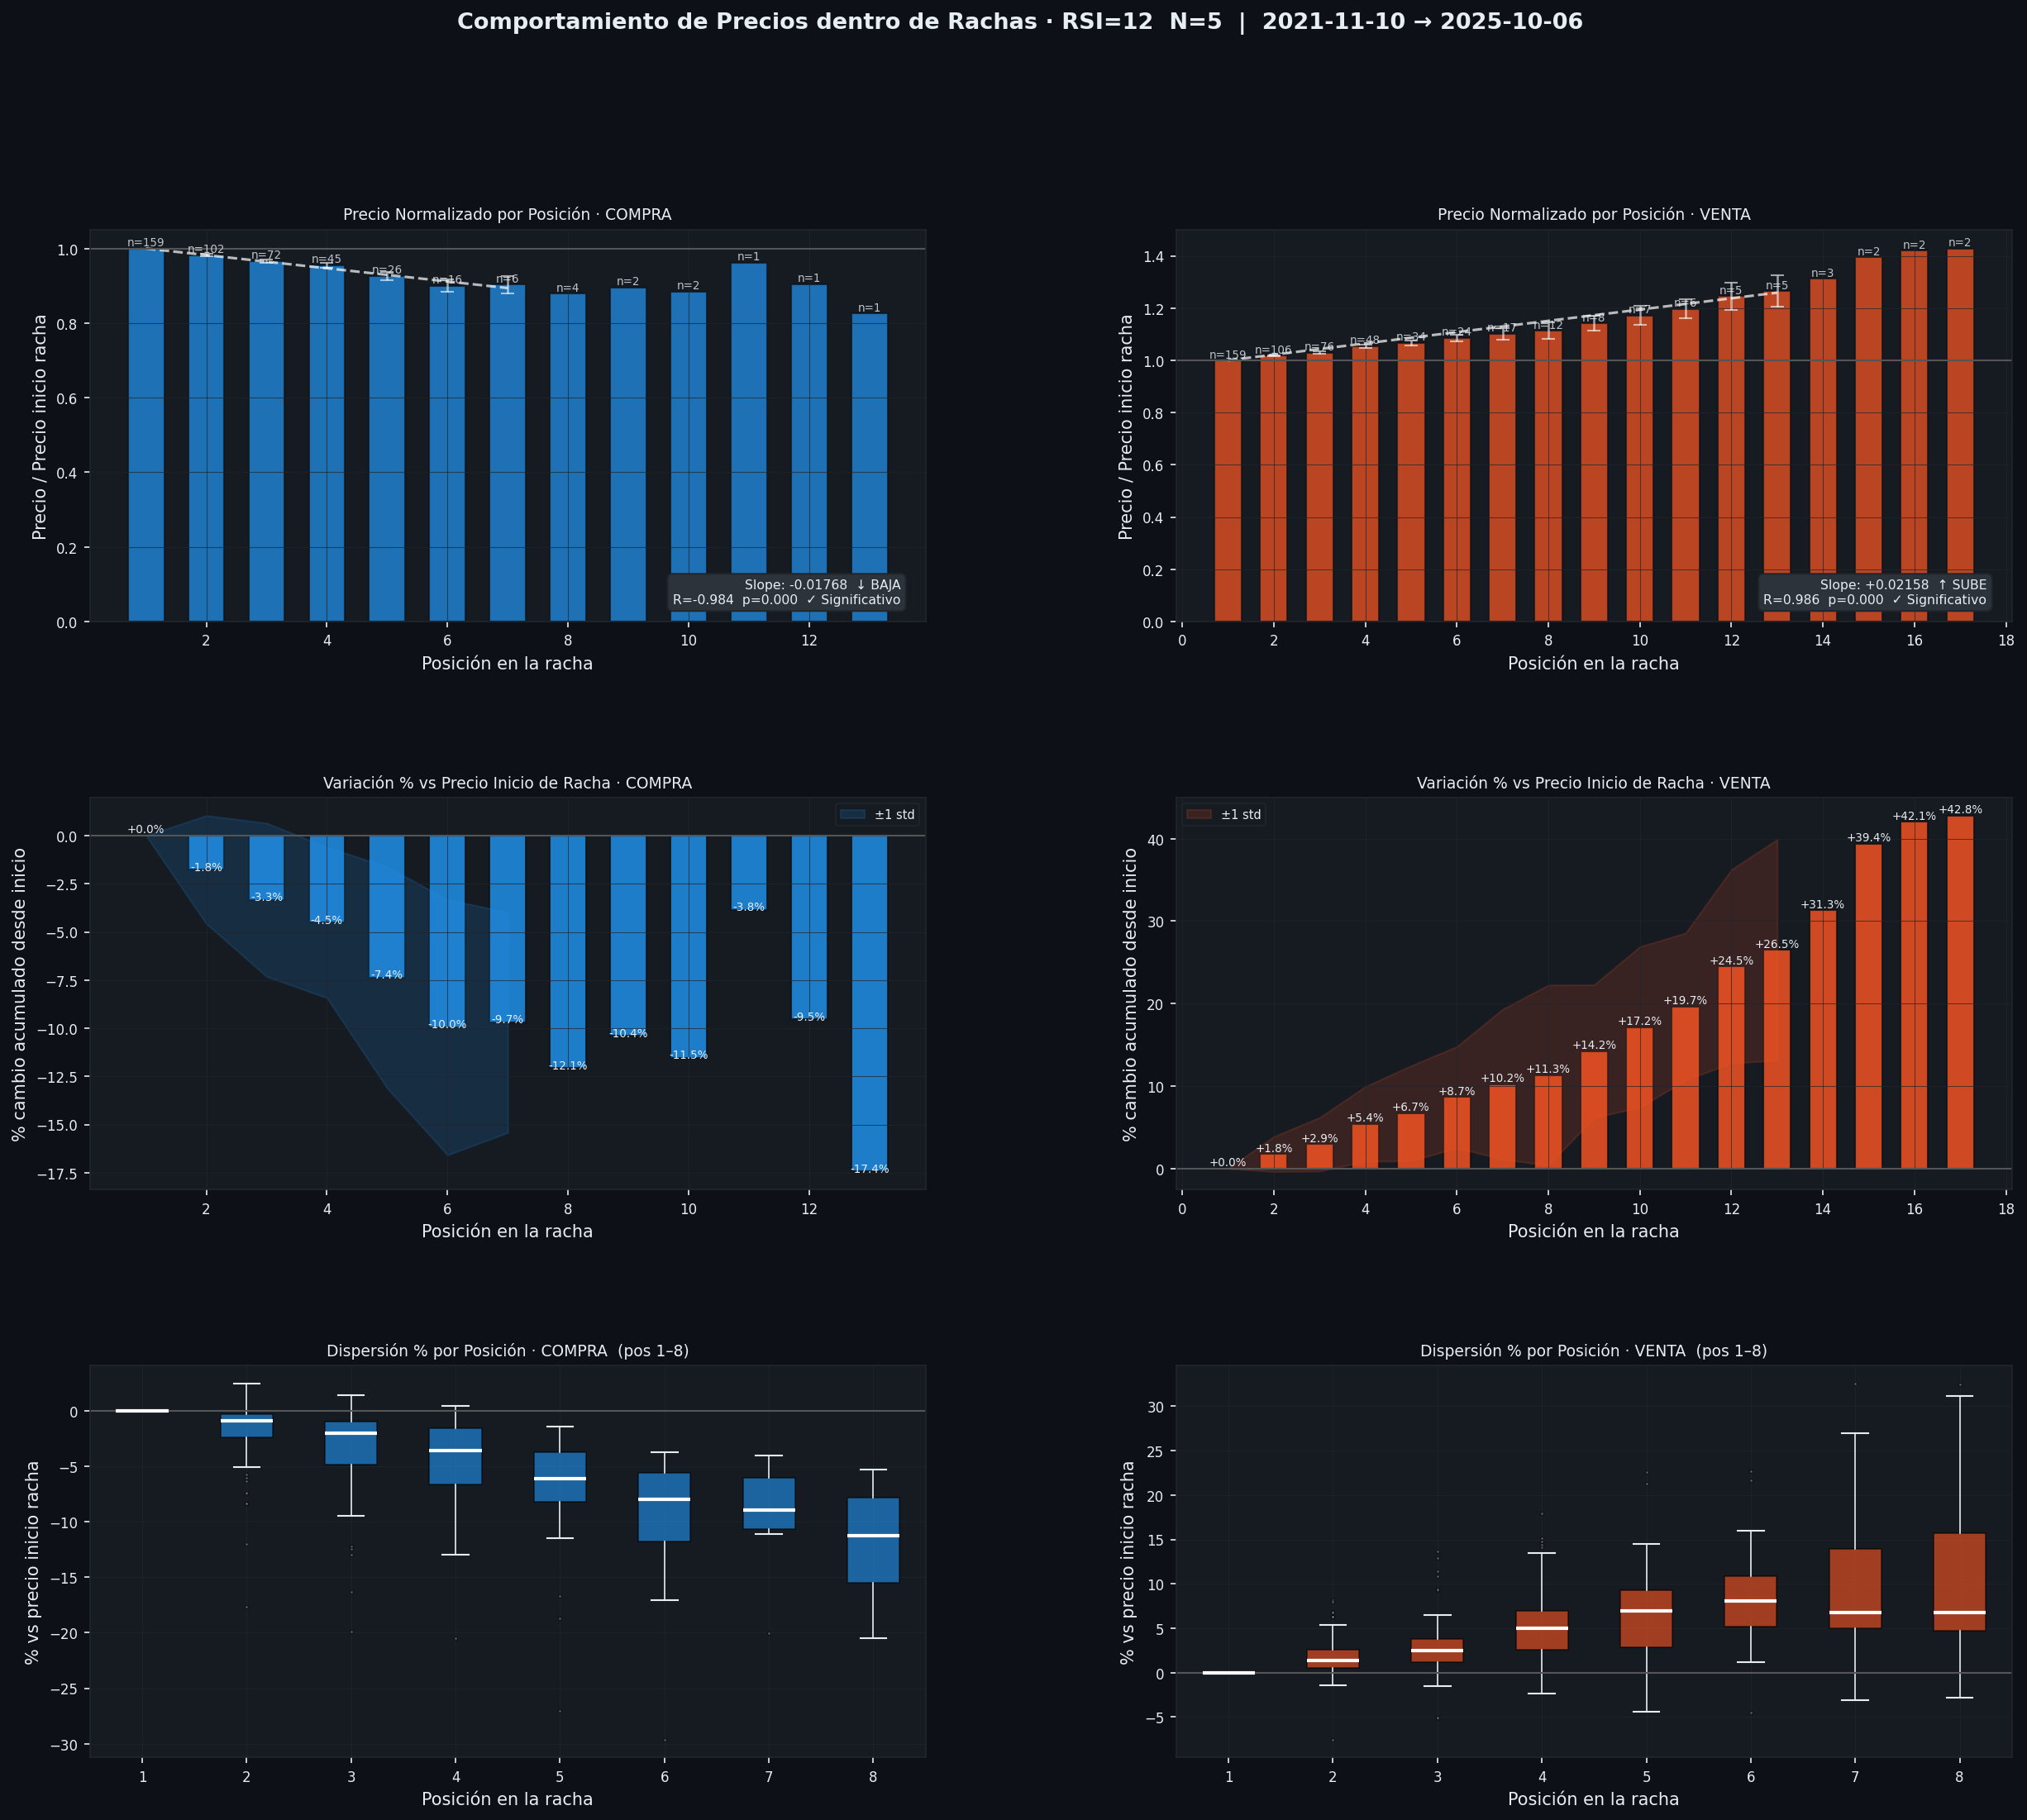

The data file committed next to this chart (first rows):
tipo, datetime, precio, pos_en_racha, precio_inicio, pct_vs_inicio, racha_id
BUY, 2021-11-16 03:00:00, 60422, 1, 60422, 0.0, 1
BUY, 2021-11-16 06:00:00, 60293, 2, 60422, -0.2137, 1
BUY, 2021-11-16 09:00:00, 60200, 3, 60422, -0.3677, 1
BUY, 2021-11-18 22:00:00, 56525, 4, 60422, -6.45, 1
SELL, 2021-11-19 23:00:00, 58120, 1, 58120, 0.0, 2
SELL, 2021-11-20 12:00:00, 58835, 2, 58120, 1.23, 2
SELL, 2021-11-20 21:00:00, 59650, 3, 58120, 2.632, 2
BUY, 2021-11-22 18:00:00, 56405, 1, 56405, 0.0, 3
SELL, 2021-11-25 12:00:00, 58712, 1, 58712, 0.0, 4
SELL, 2021-11-25 23:00:00, 59399, 2, 58712, 1.17, 4
BUY, 2021-11-26 10:00:00, 54305, 1, 54305, 0.0, 5
BUY, 2021-11-26 18:00:00, 53927, 2, 54305, -0.6945, 5
BUY, 2021-11-26 22:00:00, 53800, 3, 54305, -0.9292, 5
SELL, 2021-11-27 16:00:00, 55224, 1, 55224, 0.0, 6
BUY, 2021-12-02 16:00:00, 56001, 1, 56001, 0.0, 7
BUY, 2021-12-04 11:00:00, 46132, 2, 56001, -17.62, 7
SELL, 2021-12-07 12:00:00, 51542, 1, 51542, 0.0, 8
SELL, 2021-12-07 15:00:00, 51936, 2, 51542, 0.7651, 8
SELL, 2021-12-11 08:00:00, 48900, 3, 51542, -5.126, 8
BUY, 2021-12-13 19:00:00, 45673, 1, 45673, 0.0, 9
SELL, 2021-12-15 00:00:00, 48761, 1, 48761, 0.0, 10
SELL, 2021-12-15 07:00:00, 48450, 2, 48761, -0.6378, 10
SELL, 2021-12-16 07:00:00, 49072, 3, 48761, 0.6384, 10
BUY, 2021-12-18 02:00:00, 45500, 1, 45500, 0.0, 11
SELL, 2021-12-21 08:00:00, 49000, 1, 49000, 0.0, 12
SELL, 2021-12-21 12:00:00, 49329, 2, 49000, 0.6713, 12
SELL, 2021-12-22 02:00:00, 49576, 3, 49000, 1.176, 12
SELL, 2021-12-24 01:00:00, 51375, 4, 49000, 4.847, 12
SELL, 2021-12-24 08:00:00, 51198, 5, 49000, 4.486, 12
BUY, 2021-12-28 10:00:00, 48755, 1, 48755, 0.0, 13
BUY, 2021-12-28 16:00:00, 48124, 2, 48755, -1.295, 13
BUY, 2022-01-06 09:00:00, 42431, 3, 48755, -12.97, 13
SELL, 2022-01-12 20:00:00, 43994, 1, 43994, 0.0, 14
BUY, 2022-01-13 19:00:00, 42535, 1, 42535, 0.0, 15
SELL, 2022-01-14 19:00:00, 43408, 1, 43408, 0.0, 16
SELL, 2022-01-14 21:00:00, 43449, 2, 43408, 0.0939, 16
BUY, 2022-01-17 21:00:00, 41610, 1, 41610, 0.0, 17
BUY, 2022-01-18 13:00:00, 41400, 2, 41610, -0.5042, 17
BUY, 2022-01-21 12:00:00, 37710, 3, 41610, -9.372, 17
BUY, 2022-01-21 18:00:00, 37850, 4, 41610, -9.036, 17
BUY, 2022-01-22 09:00:00, 34664, 5, 41610, -16.69, 17
BUY, 2022-01-22 16:00:00, 34521, 6, 41610, -17.04, 17
SELL, 2022-01-26 02:00:00, 37048, 1, 37048, 0.0, 18
SELL, 2022-01-26 09:00:00, 37976, 2, 37048, 2.504, 18
SELL, 2022-01-26 13:00:00, 38275, 3, 37048, 3.312, 18
SELL, 2022-01-29 07:00:00, 37925, 4, 37048, 2.368, 18
BUY, 2022-01-31 11:00:00, 36880, 1, 36880, 0.0, 19
BUY, 2022-02-02 21:00:00, 36587, 2, 36880, -0.7946, 19
BUY, 2022-02-03 12:00:00, 36250, 3, 36880, -1.708, 19
BUY, 2022-02-03 19:00:00, 36449, 4, 36880, -1.167, 19
SELL, 2022-02-04 10:00:00, 38236, 1, 38236, 0.0, 20
SELL, 2022-02-04 18:00:00, 40662, 2, 38236, 6.345, 20
SELL, 2022-02-04 23:00:00, 41772, 3, 38236, 9.248, 20
SELL, 2022-02-05 06:00:00, 41748, 4, 38236, 9.185, 20
SELL, 2022-02-05 14:00:00, 41755, 5, 38236, 9.204, 20
SELL, 2022-02-06 20:00:00, 41748, 6, 38236, 9.185, 20
SELL, 2022-02-07 02:00:00, 42695, 7, 38236, 11.66, 20
SELL, 2022-02-07 05:00:00, 43000, 8, 38236, 12.46, 20
SELL, 2022-02-07 12:00:00, 42791, 9, 38236, 11.91, 20
SELL, 2022-02-08 04:00:00, 44363, 10, 38236, 16.02, 20
... 893 more rows
